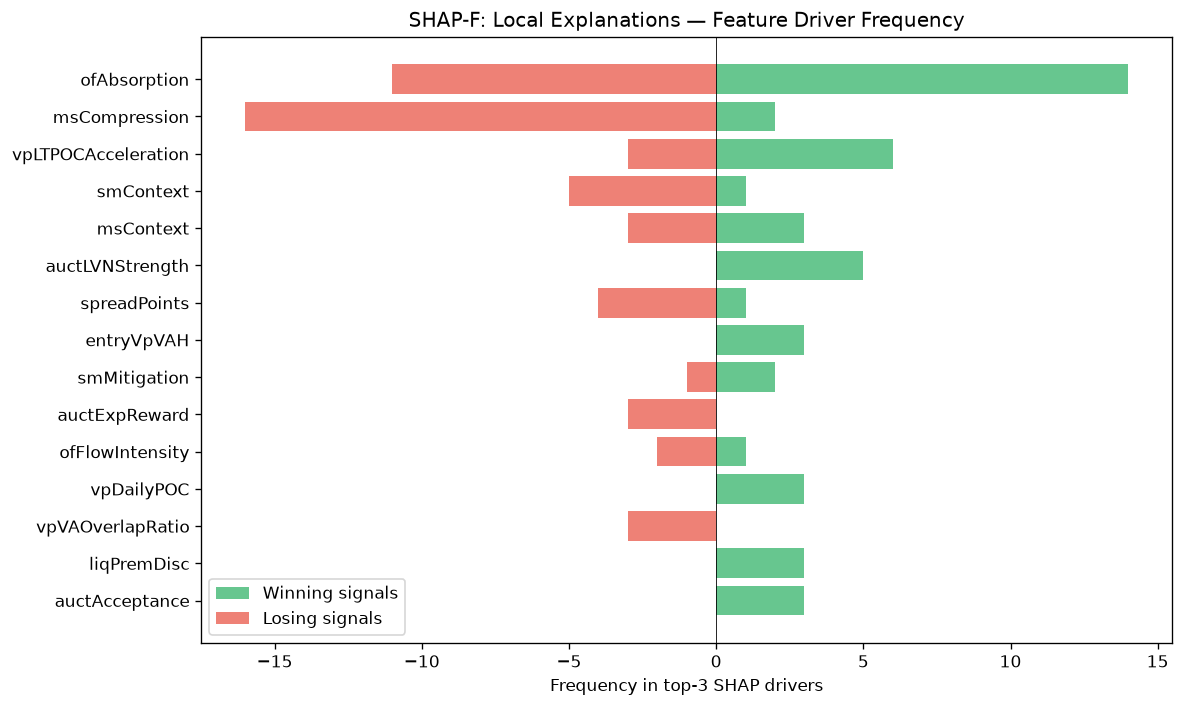

Data behind this chart, as committed beside it:
feature, win_top3_freq, lose_top3_freq, total_top3_freq, win_bias
ofAbsorption, 14, 11, 25, 0.56
msCompression, 2, 16, 18, 0.1111
vpLTPOCAcceleration, 6, 3, 9, 0.6667
smContext, 1, 5, 6, 0.1667
msContext, 3, 3, 6, 0.5
auctLVNStrength, 5, 0, 5, 1
spreadPoints, 1, 4, 5, 0.2
entryVpVAH, 3, 0, 3, 1
smMitigation, 2, 1, 3, 0.6667
auctExpReward, 0, 3, 3, 0.0
ofFlowIntensity, 1, 2, 3, 0.3333
vpDailyPOC, 3, 0, 3, 1
vpVAOverlapRatio, 0, 3, 3, 0.0
liqPremDisc, 3, 0, 3, 1
auctAcceptance, 3, 0, 3, 1
auctReversalRisk, 2, 0, 2, 1
msTickImbalance, 2, 0, 2, 1
auctTradeQuality, 0, 2, 2, 0.0
vpLTPOC10d, 2, 0, 2, 1
ofParticipation, 1, 0, 1, 1
liqContext, 0, 1, 1, 0.0
liqStopCluster, 0, 1, 1, 0.0
ofContext, 1, 0, 1, 1
vpLTBalanceStability, 0, 1, 1, 0.0
auctShapeConf, 0, 1, 1, 0.0
smZoneQuality, 1, 0, 1, 1
vpDistNakedPOC_ATR, 0, 1, 1, 0.0
atrProxy, 0, 1, 1, 0.0
entryVpDistHVN, 1, 0, 1, 1
smFVG, 1, 0, 1, 1
vpCompPOC, 0, 1, 1, 0.0
spreadToATR, 1, 0, 1, 1
auctTargetPrice, 1, 0, 1, 1
